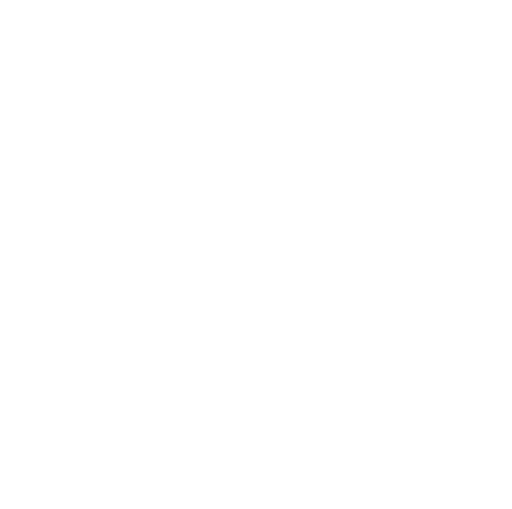
t = 0.00 s
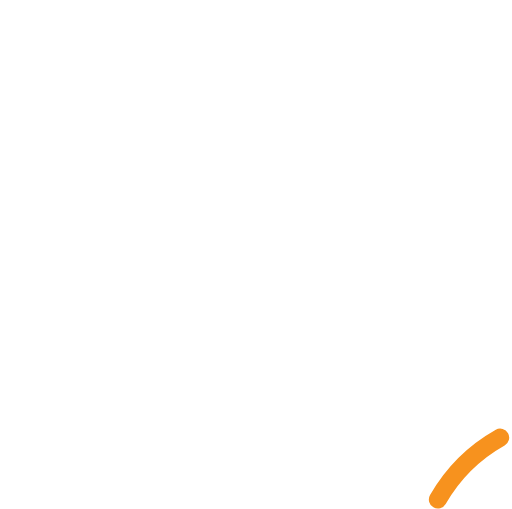
t = 0.49 s
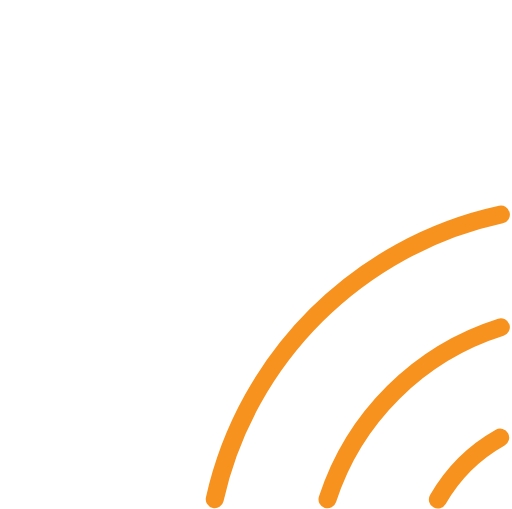
t = 0.98 s
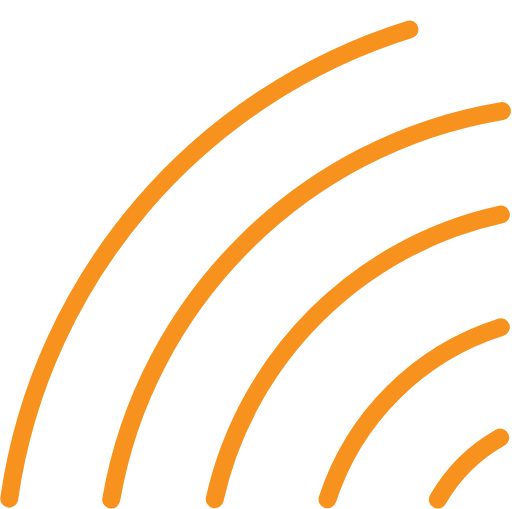
t = 1.49 s
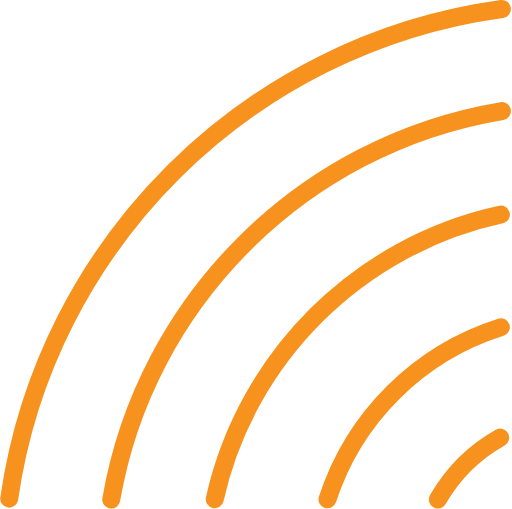
t = 2.06 s
t = 2.31 s: frame unchanged from t = 2.06 s, image omitted

The animated SVG that drew these frames (rendered in a browser with its animation timeline set to each time). Animation: 7 CSS @keyframes rules; one cycle of 2.92 s, repeats indefinitely.

<?xml version="1.0" encoding="UTF-8" standalone="no"?>
<!DOCTYPE svg PUBLIC "-//W3C//DTD SVG 1.1//EN" "http://www.w3.org/Graphics/SVG/1.1/DTD/svg11.dtd">
<svg width="100%" height="100%" viewBox="0 0 199 198" version="1.1" xmlns="http://www.w3.org/2000/svg" xmlns:xlink="http://www.w3.org/1999/xlink" xml:space="preserve" style="fill-rule: evenodd; clip-rule: evenodd; stroke-linecap: round; stroke-linejoin: round; stroke-miterlimit: 1.5;">
    <g transform="matrix(1,0,0,1,-3.66236,-4.47107)">
        <g transform="matrix(1,0,0,1,29.5,30.5)">
            <path d="M144.405,168.291C150.157,158.235 158.559,149.886 168.656,144.198" style="fill:none;stroke:rgb(247,146,30);stroke-width:7px;" class="jcVnKnQs_0"></path>
        </g>
        <g transform="matrix(1.61718,0,0,1.61718,-93.9357,-92.9357)">
            <path d="M139.079,180.343C145.429,160.674 161.048,145.154 180.778,138.941" style="fill:none;stroke:rgb(247,146,30);stroke-width:4.33px;" class="jcVnKnQs_1"></path>
        </g>
        <g transform="matrix(2.27933,0,0,2.27933,-226.367,-225.367)">
            <path d="M137.53,186.034C142.932,161.802 162.09,142.732 186.369,137.456" style="fill:none;stroke:rgb(247,146,30);stroke-width:3.07px;" class="jcVnKnQs_2"></path>
        </g>
        <g transform="matrix(2.89621,0,0,2.89621,-349.741,-348.741)">
            <path d="M136.934,189.048C141.541,162.375 162.682,141.333 189.405,136.874" style="fill:none;stroke:rgb(247,146,30);stroke-width:2.42px;" class="jcVnKnQs_3"></path>
        </g>
        <g transform="matrix(3.50948,0,0,3.50948,-472.396,-471.396)">
            <path d="M136.647,190.87C140.675,162.718 163.053,140.451 191.26,136.592" style="fill:none;stroke:rgb(247,146,30);stroke-width:1.99px;" class="jcVnKnQs_4"></path>
        </g>
    </g>
    <style>.jcVnKnQs_0{stroke-dasharray:35 37;stroke-dashoffset:36;animation:jcVnKnQs_draw_0 2920ms ease-in-out 0ms infinite,jcVnKnQs_fade 2920ms linear 0ms infinite;}.jcVnKnQs_1{stroke-dasharray:62 64;stroke-dashoffset:63;animation:jcVnKnQs_draw_1 2920ms ease-in-out 0ms infinite,jcVnKnQs_fade 2920ms linear 0ms infinite;}.jcVnKnQs_2{stroke-dasharray:73 75;stroke-dashoffset:74;animation:jcVnKnQs_draw_2 2920ms ease-in-out 0ms infinite,jcVnKnQs_fade 2920ms linear 0ms infinite;}.jcVnKnQs_3{stroke-dasharray:79 81;stroke-dashoffset:80;animation:jcVnKnQs_draw_3 2920ms ease-in-out 0ms infinite,jcVnKnQs_fade 2920ms linear 0ms infinite;}.jcVnKnQs_4{stroke-dasharray:83 85;stroke-dashoffset:84;animation:jcVnKnQs_draw_4 2920ms ease-in-out 0ms infinite,jcVnKnQs_fade 2920ms linear 0ms infinite;}@keyframes jcVnKnQs_draw{100%{stroke-dashoffset:0;}}@keyframes jcVnKnQs_fade{0%{stroke-opacity:1;}87.67123287671232%{stroke-opacity:1;}100%{stroke-opacity:0;}}@keyframes jcVnKnQs_draw_0{12.32876712328767%{stroke-dashoffset: 36}16.718832567781796%{ stroke-dashoffset: 0;}100%{ stroke-dashoffset: 0;}}@keyframes jcVnKnQs_draw_1{16.718832567781796%{stroke-dashoffset: 63}24.401447095646514%{ stroke-dashoffset: 0;}100%{ stroke-dashoffset: 0;}}@keyframes jcVnKnQs_draw_2{24.40144709564652%{stroke-dashoffset: 74}33.42547050932889%{ stroke-dashoffset: 0;}100%{ stroke-dashoffset: 0;}}@keyframes jcVnKnQs_draw_3{33.42547050932889%{stroke-dashoffset: 80}43.181171497093615%{ stroke-dashoffset: 0;}100%{ stroke-dashoffset: 0;}}@keyframes jcVnKnQs_draw_4{43.181171497093615%{stroke-dashoffset: 84}53.42465753424658%{ stroke-dashoffset: 0;}100%{ stroke-dashoffset: 0;}}</style>
</svg>